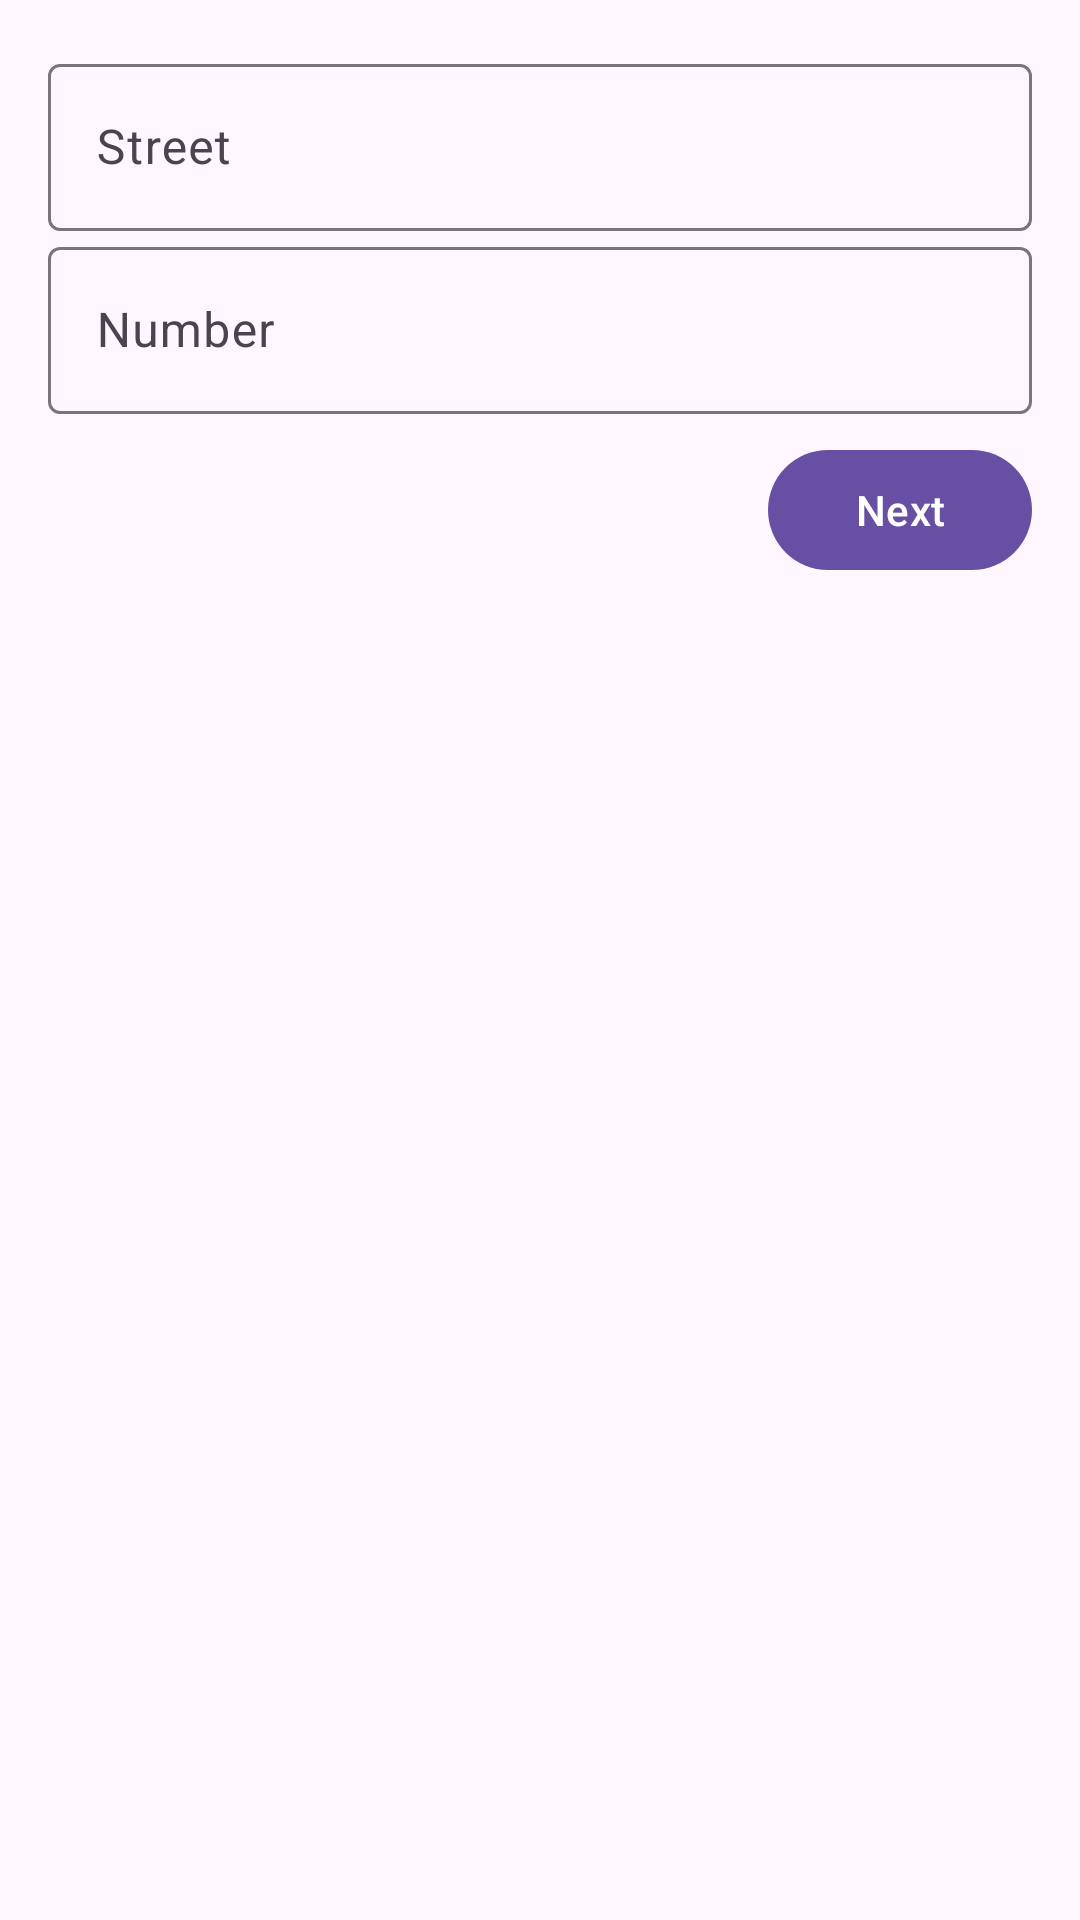

The Android layout XML behind this screen, and the referenced resources:
<!-- AndroidManifest.xml: application theme Theme.EstudoNavigation -->
<!-- res/layout/fragment_address.xml -->
<?xml version="1.0" encoding="utf-8"?>
<androidx.constraintlayout.widget.ConstraintLayout xmlns:android="http://schemas.android.com/apk/res/android"
    xmlns:tools="http://schemas.android.com/tools"
    xmlns:app="http://schemas.android.com/apk/res-auto"
    android:layout_width="match_parent"
    android:layout_height="match_parent"
    android:padding="16dp"
    tools:context=".fragments.AddressFragment">

    <com.google.android.material.textfield.TextInputLayout
        android:id="@+id/til_layout_streetId"
        android:layout_width="match_parent"
        android:layout_height="wrap_content"
        style="@style/Widget.Material3.TextInputLayout.OutlinedBox"
        app:layout_constraintStart_toStartOf="parent"
        app:layout_constraintTop_toTopOf="parent"
        app:layout_constraintEnd_toEndOf="parent">

        <com.google.android.material.textfield.TextInputEditText
            android:id="@+id/tiet_streetId"
            android:layout_width="match_parent"
            android:layout_height="wrap_content"
            android:hint="@string/tiet_street"
            android:inputType="text"/>
    </com.google.android.material.textfield.TextInputLayout>

    <com.google.android.material.textfield.TextInputLayout
        android:id="@+id/til_layout_numberId"
        android:layout_width="match_parent"
        android:layout_height="wrap_content"
        style="@style/Widget.Material3.TextInputLayout.OutlinedBox"
        app:layout_constraintStart_toStartOf="parent"
        app:layout_constraintTop_toBottomOf="@id/til_layout_streetId"
        app:layout_constraintEnd_toEndOf="parent">

        <com.google.android.material.textfield.TextInputEditText
            android:id="@+id/tiet_numberId"
            android:layout_width="match_parent"
            android:layout_height="wrap_content"
            android:hint="@string/tiet_number"
            android:inputType="number"/>
    </com.google.android.material.textfield.TextInputLayout>

    <com.google.android.material.button.MaterialButton
        android:id="@+id/mbtn_nextId"
        android:layout_width="wrap_content"
        android:layout_height="wrap_content"
        android:layout_marginTop="8dp"
        android:text="@string/mbtn_next"
        app:layout_constraintEnd_toEndOf="parent"
        app:layout_constraintHorizontal_bias="1.0"
        app:layout_constraintStart_toStartOf="parent"
        app:layout_constraintTop_toBottomOf="@id/til_layout_numberId" />
</androidx.constraintlayout.widget.ConstraintLayout>
<!-- resources referenced by this layout -->
<resources>
  <string name="mbtn_next">Next</string>
  <string name="tiet_number">Number</string>
  <string name="tiet_street">Street</string>
  <style name="Theme.EstudoNavigation" parent="Base.Theme.EstudoNavigation" />
  <style name="Base.Theme.EstudoNavigation" parent="Theme.Material3.DayNight.NoActionBar">
          
          
      </style>
</resources>
